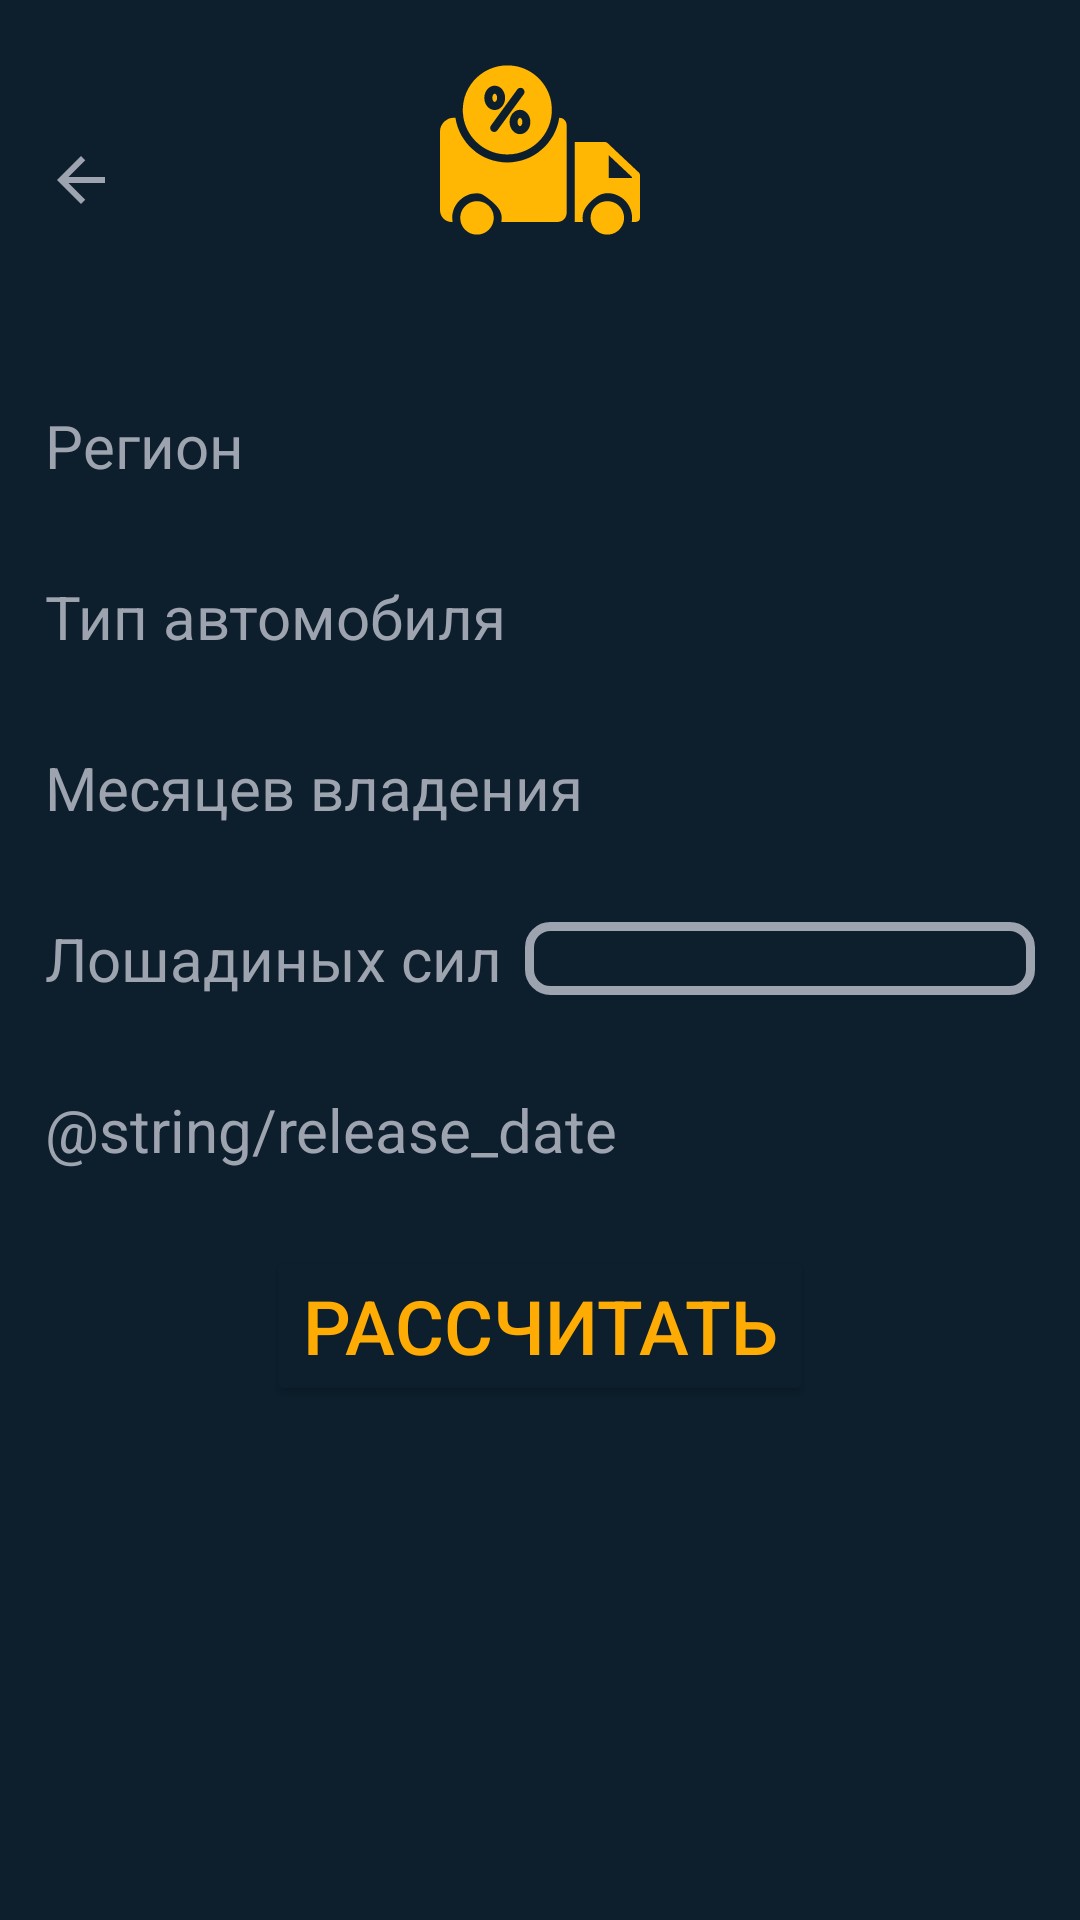

The Android layout XML behind this screen, and the referenced resources:
<!-- AndroidManifest.xml: application theme Theme.TaxCalculator -->
<!-- res/layout/activity_car_tax.xml -->
<?xml version="1.0" encoding="utf-8"?>
<LinearLayout xmlns:android="http://schemas.android.com/apk/res/android"
    xmlns:app="http://schemas.android.com/apk/res-auto"
    xmlns:tools="http://schemas.android.com/tools"
    android:layout_width="match_parent"
    android:layout_height="match_parent"
    android:orientation="vertical"
    android:gravity="center_horizontal"
    android:background="@color/rich_black"
    tools:context=".taxes.car_tax_activity">

    <androidx.coordinatorlayout.widget.CoordinatorLayout
        android:id="@+id/RL1"
        android:layout_height="wrap_content"
        android:layout_width="match_parent"
        >
        <ImageButton
            android:id="@+id/back_to_SSA"
            android:layout_margin="15dp"
            android:layout_gravity="center_vertical"
            android:layout_width="wrap_content"
            android:layout_height="wrap_content"
            android:src="@drawable/baseline_arrow_back_hovered"
            android:background="@null"

            />
        <ImageView
            android:layout_gravity="center"
            android:layout_width="wrap_content"
            android:layout_height="wrap_content"
            android:layout_marginStart="10dp"
            android:layout_marginTop="10dp"
            android:layout_marginEnd="10dp"
            android:layout_marginBottom="10dp"
            android:src="@drawable/car" />


    </androidx.coordinatorlayout.widget.CoordinatorLayout>

    <androidx.coordinatorlayout.widget.CoordinatorLayout
        android:layout_margin="5dp"
        android:layout_height="wrap_content"
        android:layout_width="match_parent"
        android:orientation="horizontal">

        <TextView
            android:layout_gravity="center_vertical|start"
            android:layout_width="wrap_content"
            android:layout_height="wrap_content"
            android:textColor="@color/cadet_gray"
            android:text="@string/region"
            android:textSize="20sp"
            android:layout_margin="10dp"/>
        <Spinner
            android:layout_gravity="center_vertical|end"
            android:layout_margin="10dp"
            android:background="@drawable/frame"
            android:id="@+id/spinner_regions"
            android:gravity="center_vertical"
            android:layout_width="170dp"
            android:layout_height="wrap_content"
            />

    </androidx.coordinatorlayout.widget.CoordinatorLayout>
    <androidx.coordinatorlayout.widget.CoordinatorLayout
        android:layout_margin="5dp"
        android:layout_height="wrap_content"
        android:layout_width="match_parent"
        android:orientation="horizontal">

        <TextView
            android:layout_gravity="center_vertical|start"
            android:layout_width="wrap_content"
            android:layout_height="wrap_content"
            android:textColor="@color/cadet_gray"
            android:text="@string/vehicle_type"
            android:textSize="20sp"
            android:layout_margin="10dp"/>
        <Spinner
            android:layout_gravity="center_vertical|end"
            android:layout_margin="10dp"
            android:background="@drawable/frame"
            android:id="@+id/spinner_vehicle_types"
            android:gravity="center_vertical"
            android:layout_width="170dp"
            android:layout_height="wrap_content"
            />

    </androidx.coordinatorlayout.widget.CoordinatorLayout>
    <androidx.coordinatorlayout.widget.CoordinatorLayout
        android:layout_margin="5dp"
        android:layout_height="wrap_content"
        android:layout_width="match_parent">

        <TextView
            android:layout_gravity="center_vertical|start"
            android:layout_width="wrap_content"
            android:layout_height="wrap_content"
            android:textColor="@color/cadet_gray"
            android:text="@string/months_of_ownership"
            android:textSize="20sp"
            android:layout_margin="10dp"/>
        <Spinner
            android:layout_gravity="center_vertical|end"
            android:layout_margin="10dp"
            android:background="@drawable/frame"
            android:id="@+id/spinner_months_of_ownership"
            android:layout_width="170dp"
            android:layout_height="wrap_content"
            />

    </androidx.coordinatorlayout.widget.CoordinatorLayout>

    <androidx.coordinatorlayout.widget.CoordinatorLayout
        android:layout_margin="5dp"
        android:layout_height="wrap_content"
        android:layout_width="match_parent">

        <TextView
            android:layout_gravity="center_vertical|start"
            android:layout_width="wrap_content"
            android:layout_height="wrap_content"
            android:textColor="@color/cadet_gray"
            android:text="@string/horsepower"
            android:textSize="20sp"
            android:layout_margin="10dp"/>
        <EditText
            android:textColor="@color/cadet_gray"
            android:layout_gravity="center_vertical|end"
            android:layout_margin="10dp"
            android:background="@drawable/frame"
            android:id="@+id/horsepower_ET"
            android:layout_width="170dp"
            android:inputType="numberSigned"
            android:layout_height="wrap_content"
            />

    </androidx.coordinatorlayout.widget.CoordinatorLayout>
    <androidx.coordinatorlayout.widget.CoordinatorLayout
        android:layout_margin="5dp"
        android:layout_height="wrap_content"
        android:layout_width="match_parent">

        <TextView
            android:layout_gravity="center_vertical|start"
            android:layout_width="wrap_content"
            android:layout_height="wrap_content"
            android:textColor="@color/cadet_gray"
            android:text="@string/release_date"
            android:textSize="20sp"
            android:layout_margin="10dp"/>
        <Spinner
            android:textColor="@color/cadet_gray"
            android:layout_gravity="center_vertical|end"
            android:layout_margin="10dp"
            android:background="@drawable/frame"
            android:id="@+id/release_date_spinner"
            android:layout_width="170dp"
            android:inputType="numberSigned"
            android:layout_height="wrap_content"
            />

    </androidx.coordinatorlayout.widget.CoordinatorLayout>


    <Button
        android:layout_margin="10dp"
        android:id="@+id/calc_car_tax"
        android:layout_height="wrap_content"
        android:layout_width="wrap_content"
        android:textColor="@color/golden"
        android:backgroundTint="@color/rich_black"
        android:textSize="25sp"
        android:text="@string/calculate"/>

    <LinearLayout
        android:layout_height="wrap_content"
        android:layout_width="match_parent"
        android:orientation="horizontal"
        android:gravity="center">
        <TextView
            android:padding="10dp"
            android:layout_margin="10dp"
            android:id="@+id/TV_car_tax"
            android:layout_width="wrap_content"
            android:layout_height="wrap_content"
            android:textColor="@color/cadet_gray"

            android:background="@drawable/frame"
            android:textSize="25sp"
            android:text=""
            android:visibility="invisible"
            />
        <ImageButton
            android:layout_marginStart="5dp"
            android:id="@+id/add_to_history"
            android:layout_width="wrap_content"
            android:layout_height="wrap_content"
            android:src="@drawable/baseline_add_24"
            android:visibility="invisible"
            android:tooltipText=""
            android:background="@null"/>
    </LinearLayout>


</LinearLayout>
<!-- resources referenced by this layout -->
<resources>
  <color name="cadet_gray">#9ea3b0</color>
  <color name="golden">#feab03</color>
  <color name="rich_black">#0d1f2d</color>
  <!-- drawable baseline_add_24 (drawable) -->
  <vector android:height="24dp" android:tint="#A2DC3D"
      android:viewportHeight="24" android:viewportWidth="24"
      android:width="24dp" xmlns:android="http://schemas.android.com/apk/res/android">
      <path android:fillColor="@android:color/white" android:pathData="M19,13h-6v6h-2v-6H5v-2h6V5h2v6h6v2z"/>
  </vector>
  <!-- drawable baseline_arrow_back_hovered (drawable) -->
  <selector xmlns:android="http://schemas.android.com/apk/res/android">
      <item android:drawable="@drawable/baseline_arrow_back_24" android:state_hovered="true" />
      <item android:drawable="@drawable/baseline_arrow_back_24_cg" />
  </selector>
  <!-- drawable car: vector/xml drawable (drawable, 2571 chars, omitted) -->
  <!-- drawable frame (drawable) -->
  <?xml version="1.0" encoding="utf-8"?>
  <shape xmlns:android="http://schemas.android.com/apk/res/android">
      <solid android:color="@color/rich_black" />
      <stroke
          android:width="3dp"
          android:color="@color/cadet_gray" />
      <corners android:radius="7dp" />
  </shape>
  <string name="calculate">Рассчитать</string>
  <string name="horsepower">Лошадиных сил</string>
  <string name="months_of_ownership">Месяцев владения</string>
  <string name="region">Регион</string>
  <string name="vehicle_type">Тип автомобиля</string>
  <style name="Theme.TaxCalculator" parent="Base.Theme.TaxCalculator" />
  <!-- drawable baseline_arrow_back_24 (drawable) -->
  <vector android:autoMirrored="true" android:height="24dp"
      android:tint="#FFB703" android:viewportHeight="24"
      android:viewportWidth="24" android:width="24dp" xmlns:android="http://schemas.android.com/apk/res/android">
      <path android:fillColor="@android:color/white" android:pathData="M20,11H7.83l5.59,-5.59L12,4l-8,8 8,8 1.41,-1.41L7.83,13H20v-2z"/>
  </vector>
  <!-- drawable baseline_arrow_back_24_cg (drawable) -->
  <vector android:autoMirrored="true" android:height="24dp"
      android:tint="#9EA3B0" android:viewportHeight="24"
      android:viewportWidth="24" android:width="24dp" xmlns:android="http://schemas.android.com/apk/res/android">
      <path android:fillColor="@android:color/white" android:pathData="M20,11H7.83l5.59,-5.59L12,4l-8,8 8,8 1.41,-1.41L7.83,13H20v-2z"/>
  </vector>
  <style name="Base.Theme.TaxCalculator" parent="Theme.AppCompat.Light.NoActionBar">
          
          
      </style>
</resources>
